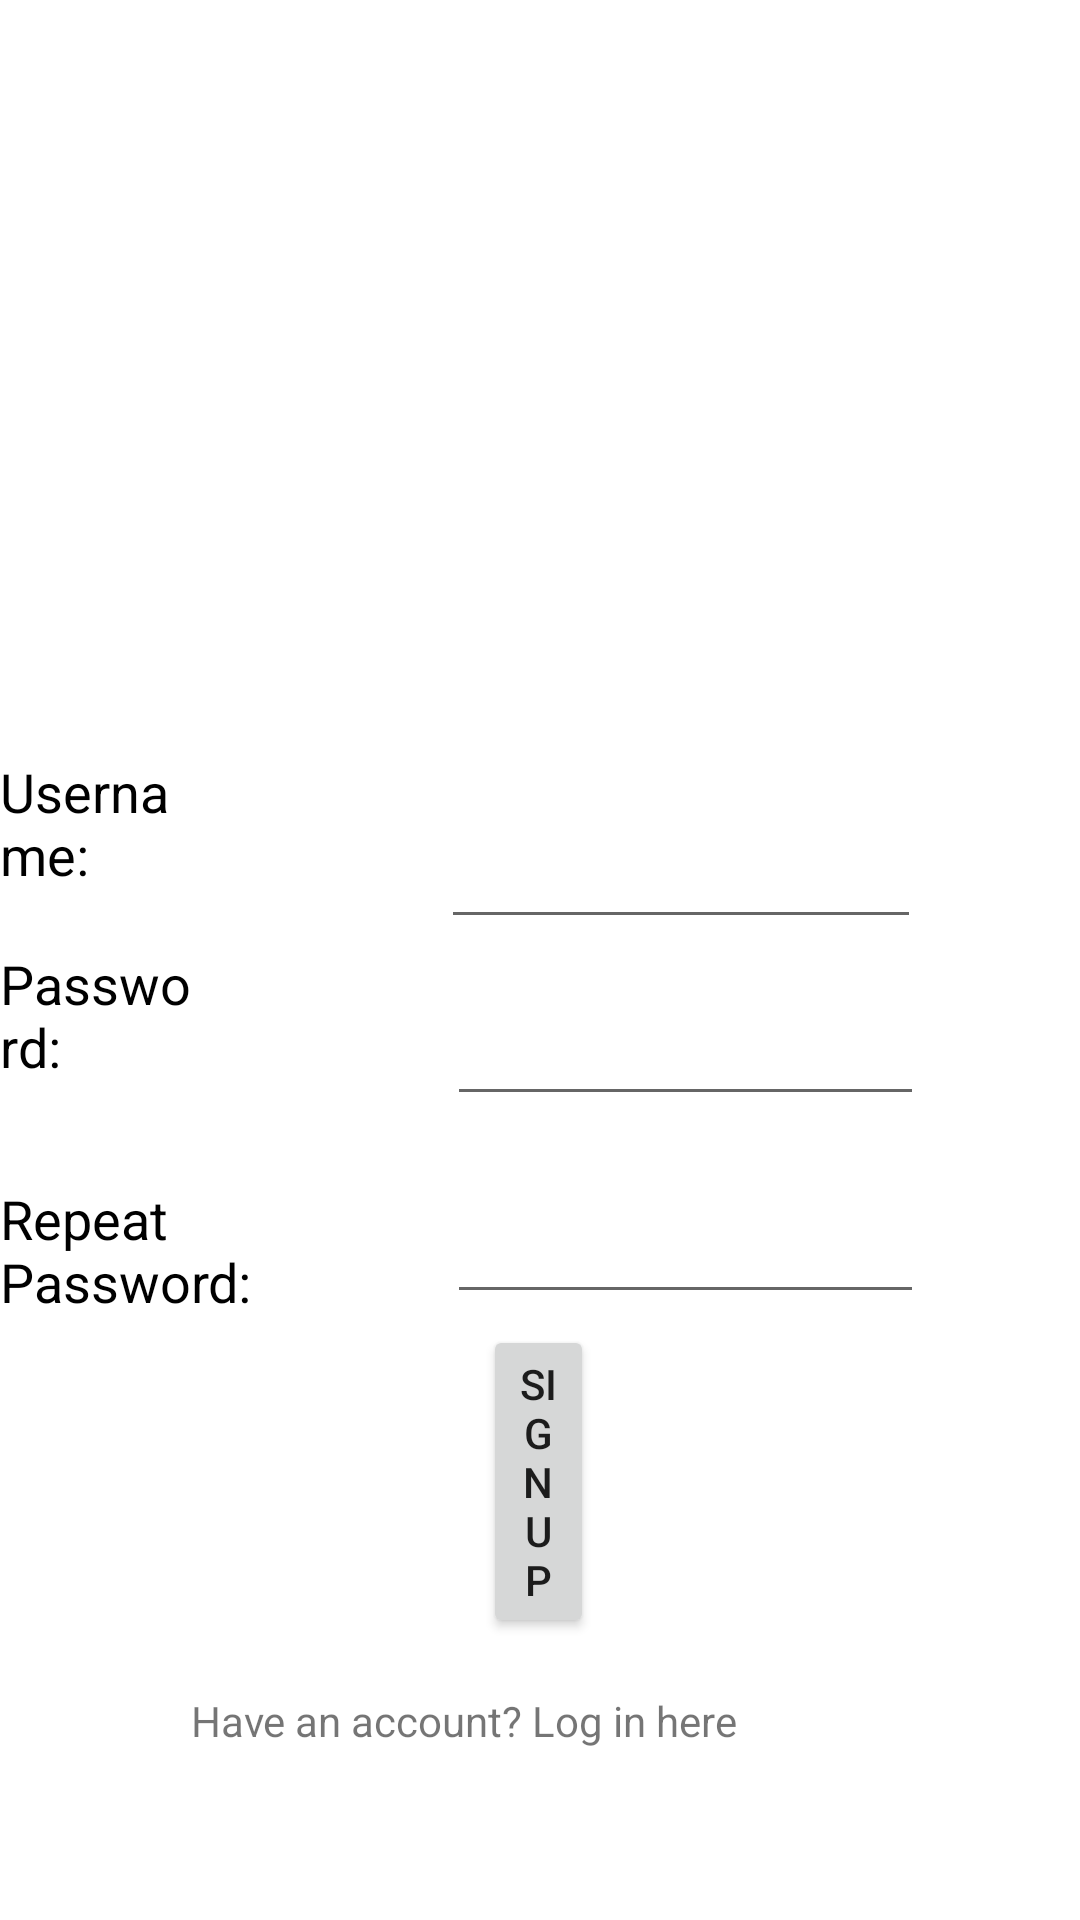

Android layout source for this screen:
<!-- AndroidManifest.xml: application theme Theme.ApexApp -->
<!-- res/layout/fragment_signup.xml -->
<?xml version="1.0" encoding="utf-8"?>

<RelativeLayout
    xmlns:android="http://schemas.android.com/apk/res/android"
    xmlns:app="http://schemas.android.com/apk/res-auto"
    android:layout_width="match_parent"
    android:layout_height="match_parent">

    <EditText
        android:id="@+id/usernameEditText"
        android:layout_width="wrap_content"
        android:layout_height="48dp"
        android:layout_alignParentStart="true"
        android:layout_alignParentEnd="true"
        android:layout_alignParentBottom="true"
        android:layout_marginStart="147dp"
        android:layout_marginTop="-45dp"
        android:layout_marginEnd="53dp"
        android:layout_marginBottom="327dp"
        android:autofillHints="false"
        android:ems="10"
        android:inputType="text"
        android:padding="12dp"></EditText>

    <TextView
        android:id="@+id/textView3"
        android:layout_width="wrap_content"
        android:layout_height="wrap_content"
        android:layout_alignParentEnd="true"
        android:layout_alignParentBottom="true"
        android:layout_marginEnd="292dp"
        android:layout_marginBottom="343dp"
        android:text="Username:"
        android:textColor="@color/black"
        android:textSize="18sp"></TextView>

    <TextView
        android:layout_width="wrap_content"
        android:layout_height="wrap_content"
        android:layout_alignParentEnd="true"
        android:layout_alignParentBottom="true"
        android:layout_marginEnd="293dp"
        android:layout_marginBottom="279dp"
        android:text="Password:"
        android:textColor="@color/black"
        android:textSize="18sp"></TextView>

    <TextView
        android:layout_width="123dp"
        android:layout_height="42dp"
        android:layout_alignParentEnd="true"
        android:layout_alignParentBottom="true"
        android:layout_marginEnd="256dp"
        android:layout_marginBottom="204dp"
        android:text="Repeat Password:"
        android:textColor="@color/black"
        android:textSize="18sp"></TextView>

    <EditText
        android:id="@+id/passwordEditText"
        android:layout_width="wrap_content"
        android:layout_height="48dp"
        android:layout_alignParentStart="true"
        android:layout_alignParentEnd="true"
        android:layout_alignParentBottom="true"
        android:layout_marginStart="149dp"
        android:layout_marginEnd="52dp"
        android:layout_marginBottom="202dp"
        android:autofillHints="password"
        android:ems="10"
        android:inputType="textPassword"
        android:padding="12dp"></EditText>

    <EditText
        android:id="@+id/confirmPasswordEditText"
        android:layout_width="wrap_content"
        android:layout_height="48dp"
        android:layout_alignParentStart="true"
        android:layout_alignParentEnd="true"
        android:layout_alignParentBottom="true"
        android:layout_marginStart="149dp"
        android:layout_marginEnd="52dp"
        android:layout_marginBottom="268dp"
        android:autofillHints="password"
        android:ems="10"
        android:inputType="textPassword"
        android:padding="12dp"></EditText>

    <Button
        android:id="@+id/signUpButton"
        android:layout_width="wrap_content"
        android:layout_height="wrap_content"
        android:layout_alignParentStart="true"
        android:layout_alignParentEnd="true"
        android:layout_alignParentBottom="true"
        android:layout_marginStart="161dp"
        android:layout_marginEnd="162dp"
        android:layout_marginBottom="94dp"
        android:padding="10dp"
        android:text="Sign Up"></Button>

    <ImageView
        android:id="@+id/imageView2"
        android:layout_width="200dp"
        android:layout_height="200dp"
        android:layout_alignParentTop="true"
        android:layout_alignParentEnd="true"
        android:layout_marginTop="99dp"
        android:layout_marginEnd="102dp"
        app:srcCompat="@drawable/apex_legends_logo" />

    <TextView
        android:id="@+id/loginTextView"
        android:layout_width="wrap_content"
        android:layout_height="wrap_content"
        android:layout_alignParentEnd="true"
        android:layout_alignParentBottom="true"
        android:layout_marginEnd="114dp"
        android:layout_marginBottom="57dp"
        android:text="Have an account? Log in here" />
</RelativeLayout>
<!-- resources referenced by this layout -->
<resources>
  <color name="black">#000000</color>
  <style name="Theme.ApexApp" parent="Theme.MaterialComponents.DayNight.DarkActionBar">
          
          <item name="colorPrimary">@color/red_500</item>
          <item name="colorOnPrimary">@color/white</item>
          
          <item name="colorOnSecondary">@color/black</item>
          
          <item name="android:statusBarColor" tools:targetApi="l">?attr/colorPrimary</item>
          
      </style>
  <color name="red_500">#cd3333</color>
  <color name="white">#ffffff</color>
</resources>
